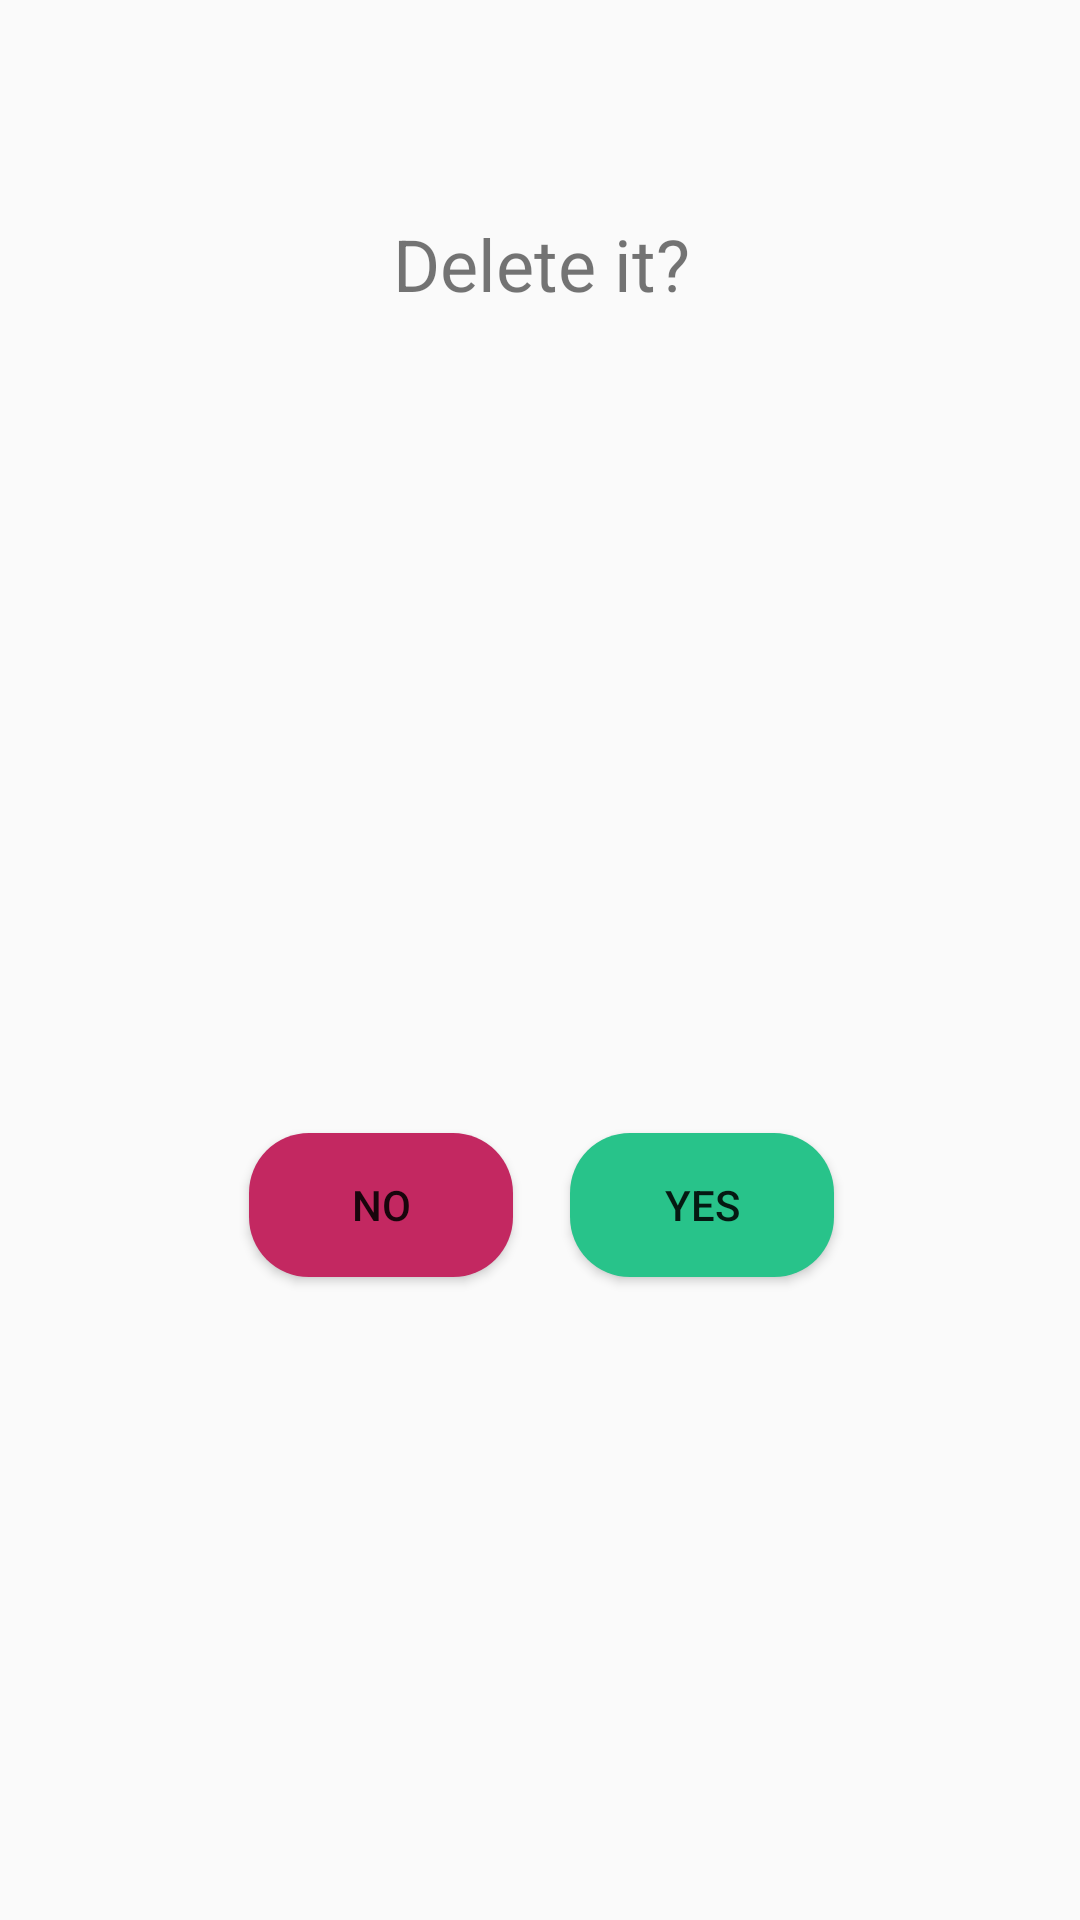

Android layout source for this screen:
<!-- AndroidManifest.xml: application theme Theme.Langhunt -->
<!-- res/layout/popup_delete.xml -->
<?xml version="1.0" encoding="utf-8"?>
<androidx.constraintlayout.widget.ConstraintLayout xmlns:android="http://schemas.android.com/apk/res/android"
    xmlns:tools="http://schemas.android.com/tools"
    android:layout_width="350dp"
    android:layout_height="200dp"
    xmlns:app="http://schemas.android.com/apk/res-auto"
    android:layout_gravity="center"
    android:background="@drawable/popup_background">

    <TextView
        android:id="@+id/title_popup"
        android:layout_width="191dp"
        android:layout_height="wrap_content"
        android:gravity="center"
        android:text="Delete it?"
        android:textSize="24sp"
        app:layout_constraintBottom_toBottomOf="parent"
        app:layout_constraintEnd_toEndOf="parent"
        app:layout_constraintHorizontal_bias="0.502"
        app:layout_constraintStart_toStartOf="parent"
        app:layout_constraintTop_toTopOf="parent"
        app:layout_constraintVertical_bias="0.118" />

    <Button
        android:id="@+id/positive"
        android:layout_width="wrap_content"
        android:layout_height="wrap_content"
        android:background="@drawable/button_bg"
        android:text="Yes"
        app:layout_constraintBottom_toBottomOf="parent"
        app:layout_constraintEnd_toEndOf="parent"
        app:layout_constraintHorizontal_bias="0.698"
        app:layout_constraintStart_toStartOf="parent"
        app:layout_constraintTop_toTopOf="parent"
        app:layout_constraintVertical_bias="0.638" />

    <Button
        android:id="@+id/negative"
        android:layout_width="wrap_content"
        android:layout_height="wrap_content"
        android:background="@drawable/button_bg_negative"
        android:text="No"
        app:layout_constraintBottom_toBottomOf="parent"
        app:layout_constraintEnd_toEndOf="parent"
        app:layout_constraintHorizontal_bias="0.305"
        app:layout_constraintStart_toStartOf="parent"
        app:layout_constraintTop_toTopOf="parent"
        app:layout_constraintVertical_bias="0.638" />


</androidx.constraintlayout.widget.ConstraintLayout>
<!-- resources referenced by this layout -->
<resources>
  <!-- drawable button_bg (drawable) -->
  <?xml version="1.0" encoding="utf-8"?>
  <shape xmlns:android="http://schemas.android.com/apk/res/android">
      <corners android:radius="20dp"/>
      <solid android:color="@color/login_background"/>
  </shape>
  <!-- drawable button_bg_negative (drawable) -->
  <?xml version="1.0" encoding="utf-8"?>
  <shape xmlns:android="http://schemas.android.com/apk/res/android">
      <corners android:radius="20dp"/>
      <solid android:color="@color/negative"/>
  </shape>
  <style name="Theme.Langhunt" parent="Theme.AppCompat.Light.NoActionBar">
          
          <item name="colorPrimary">@color/login_background</item>
          <item name="colorPrimaryVariant">@color/purple_700</item>
          <item name="colorOnPrimary">@color/white</item>
          
          <item name="colorSecondary">@color/teal_200</item>
          <item name="colorSecondaryVariant">@color/teal_700</item>
          <item name="colorOnSecondary">@color/black</item>
          
          <item name="android:statusBarColor" tools:targetApi="l">?attr/colorPrimaryVariant</item>
          
      </style>
  <color name="login_background">#28c38a</color>
  <color name="negative">#c32861</color>
  <color name="purple_700">#FF3700B3</color>
  <color name="white">#FFFFFFFF</color>
  <color name="teal_200">#FF03DAC5</color>
  <color name="teal_700">#FF018786</color>
  <color name="black">#FF000000</color>
</resources>
